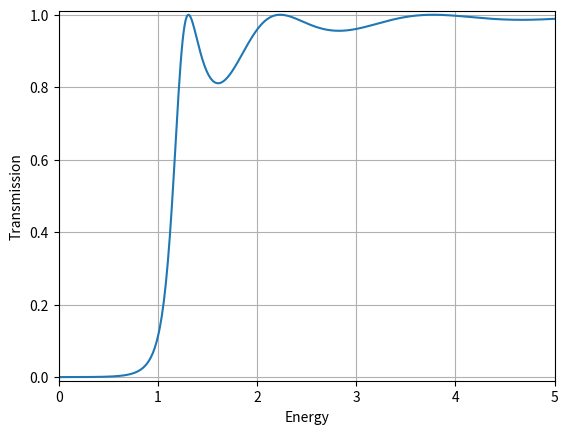

Write the Python code that produced this figure.
#!/usr/bin/env python3
import sys
import warnings
import numpy as np
from matplotlib import pyplot as plt


def count_transmission_coefficient(a, E):
    '''
    Return coefficient of transmisson through potential barrier.
    Potential of the barrier equals 1.

    Parameters:
    a - width of the potential barrier
    E - energy of the wave
    '''

    if E == 1.0:
        E += 10e-7

    try:
        if E>1:
            return 1.0/(1 + (1 * (np.sin(np.sqrt(2*(E-1)) * a))**2)/(4*E*(E-1)))
        else:
            return 1.0/(1 + (1 * (np.sinh(np.sqrt(2*(1-E)) * a))**2)/(4*E*(1-E)))
    except RuntimeError:
        pass


def function_of_energy(potential_width = 4, energy_range = 5, step=0.01):
    '''
    Plot a function where y = Transmission, x = Energy of the wave

    parameters:
    potential_width - width of the barrier
    energy_range - range for x axis
    step - step for x axis
    '''

    Energy = np.arange(0,energy_range+step,step)
    TransmissionCoefficients = []

    for energy in Energy:

        with warnings.catch_warnings():
            warnings.simplefilter("ignore", category=RuntimeWarning)
            functionValue = count_transmission_coefficient(potential_width, energy)

        TransmissionCoefficients.append(functionValue)

    plt.ylim([-0.01,1.01])
    plt.xlim([0,energy_range])
    plt.xlabel('Energy')
    plt.ylabel('Transmission')
    plt.grid(True)
    plt.plot(Energy, TransmissionCoefficients)
    plt.show()

def function_of_potential_width(energy = 1.1, potential_width_range = 8, step=0.01):
    '''
    Plot a function where y = Transmission, x = width of the potential barrier

    parameters:
    energy - energy of the wave
    potential_width_range - range of x axis
    step - step of x axis
    '''

    Potential_width = np.arange(0,potential_width_range+step,step)
    TransmissionCoefficients = []

    for potential_width in Potential_width:

        with warnings.catch_warnings():
            warnings.simplefilter("ignore", category=RuntimeWarning)
            functionValue = count_transmission_coefficient(potential_width, energy)

        TransmissionCoefficients.append(functionValue)

    plt.ylim([-0.01,1.01])
    plt.xlim([0,potential_width_range])
    plt.xlabel('Potential width')
    plt.ylabel('Transmission')
    plt.grid(True)
    plt.plot(Potential_width, TransmissionCoefficients)
    plt.show()

if __name__ == "__main__":

    function_of_energy()
    # function_of_potential_width()